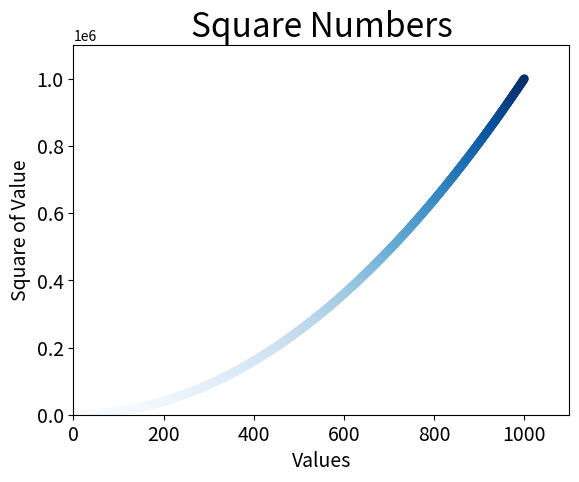

The script that saved this image:
import matplotlib.pyplot as plt

x_values= list(range(1, 1001))
y_values= [x**2 for x in x_values]
plt.scatter(x_values, y_values, c=y_values, cmap=plt.cm.Blues, edgecolor='none', s=40)
plt.title("Square Numbers", fontsize=24)
plt.xlabel("Values", fontsize=14)
plt.ylabel("Square of Value", fontsize=14)
plt.tick_params(axis='both', which='major', labelsize=14)
plt.axis([0, 1100, 0, 1100000])
plt.savefig('squares_plot.png', bbox_inches='tight')
plt.show()